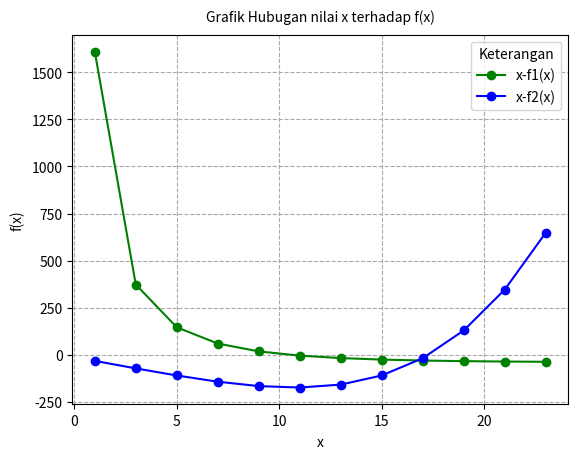

Here is the Python script that generated this plot:
# [redacted]

"PROGRAM MEMPLOT DATA X TERHADAP F1(X) DAN F2(X)"
import numpy as np
import matplotlib.pyplot as plt
#Masukkan program
x = np.array([1,3,5,7,9,11,13,15,17,19,21,23])
f1 = np.array([1609.5,373.2,146.3,60,18.4,-4.1,-17.1,-25.1,-30.1,-33.4,-35.5,-36.9])
f2 = np.array([-32,-71.7,-109.5,-142.4,-165.8,-173.4,-157.8,-109.5,-17.9,129.3,345.9,647.6])
plt.plot(x,f1,'go-',label='x-f1(x)')
plt.plot(x,f2,'bo-',label='x-f2(x)')
plt.title('Grafik Hubugan nilai x terhadap f(x)',pad=10,fontsize=10,color='black')
plt.xlabel('x',labelpad=5)
plt.ylabel('f(x)',labelpad=5)
plt.grid(color='darkgrey',linestyle='--')
plt.legend(loc='upper right',title='Keterangan')
plt.show()
